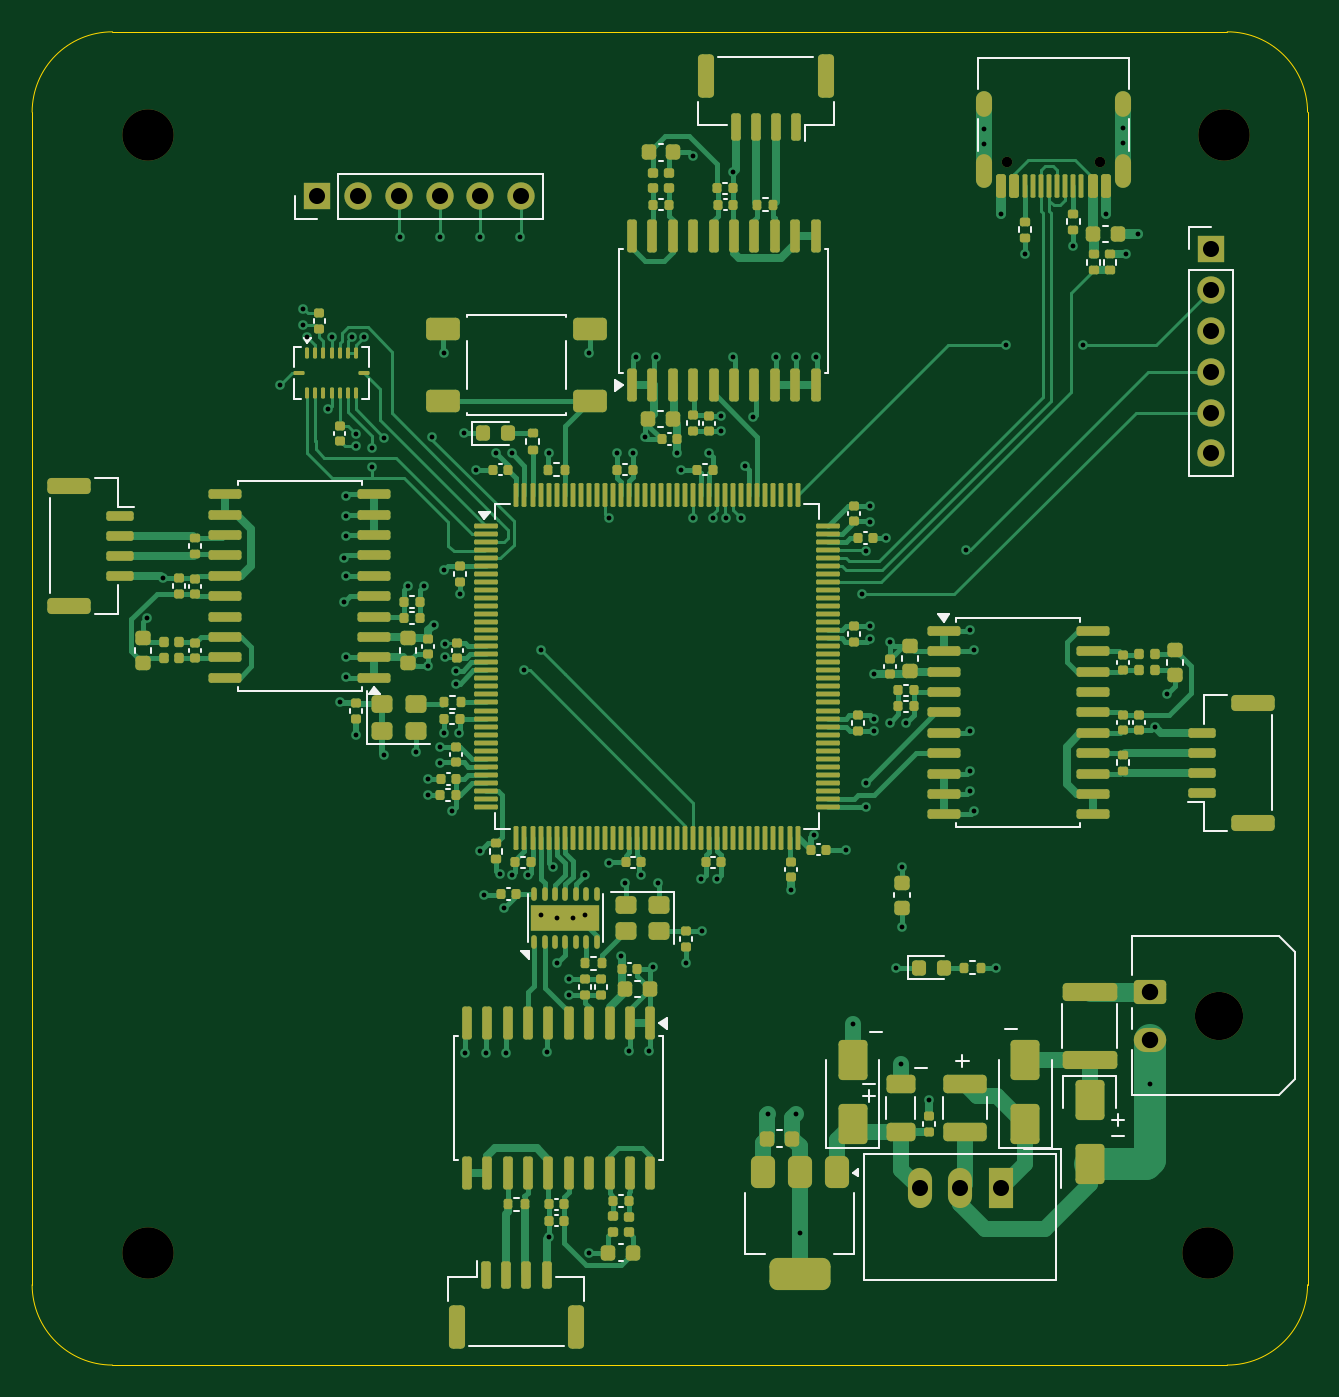
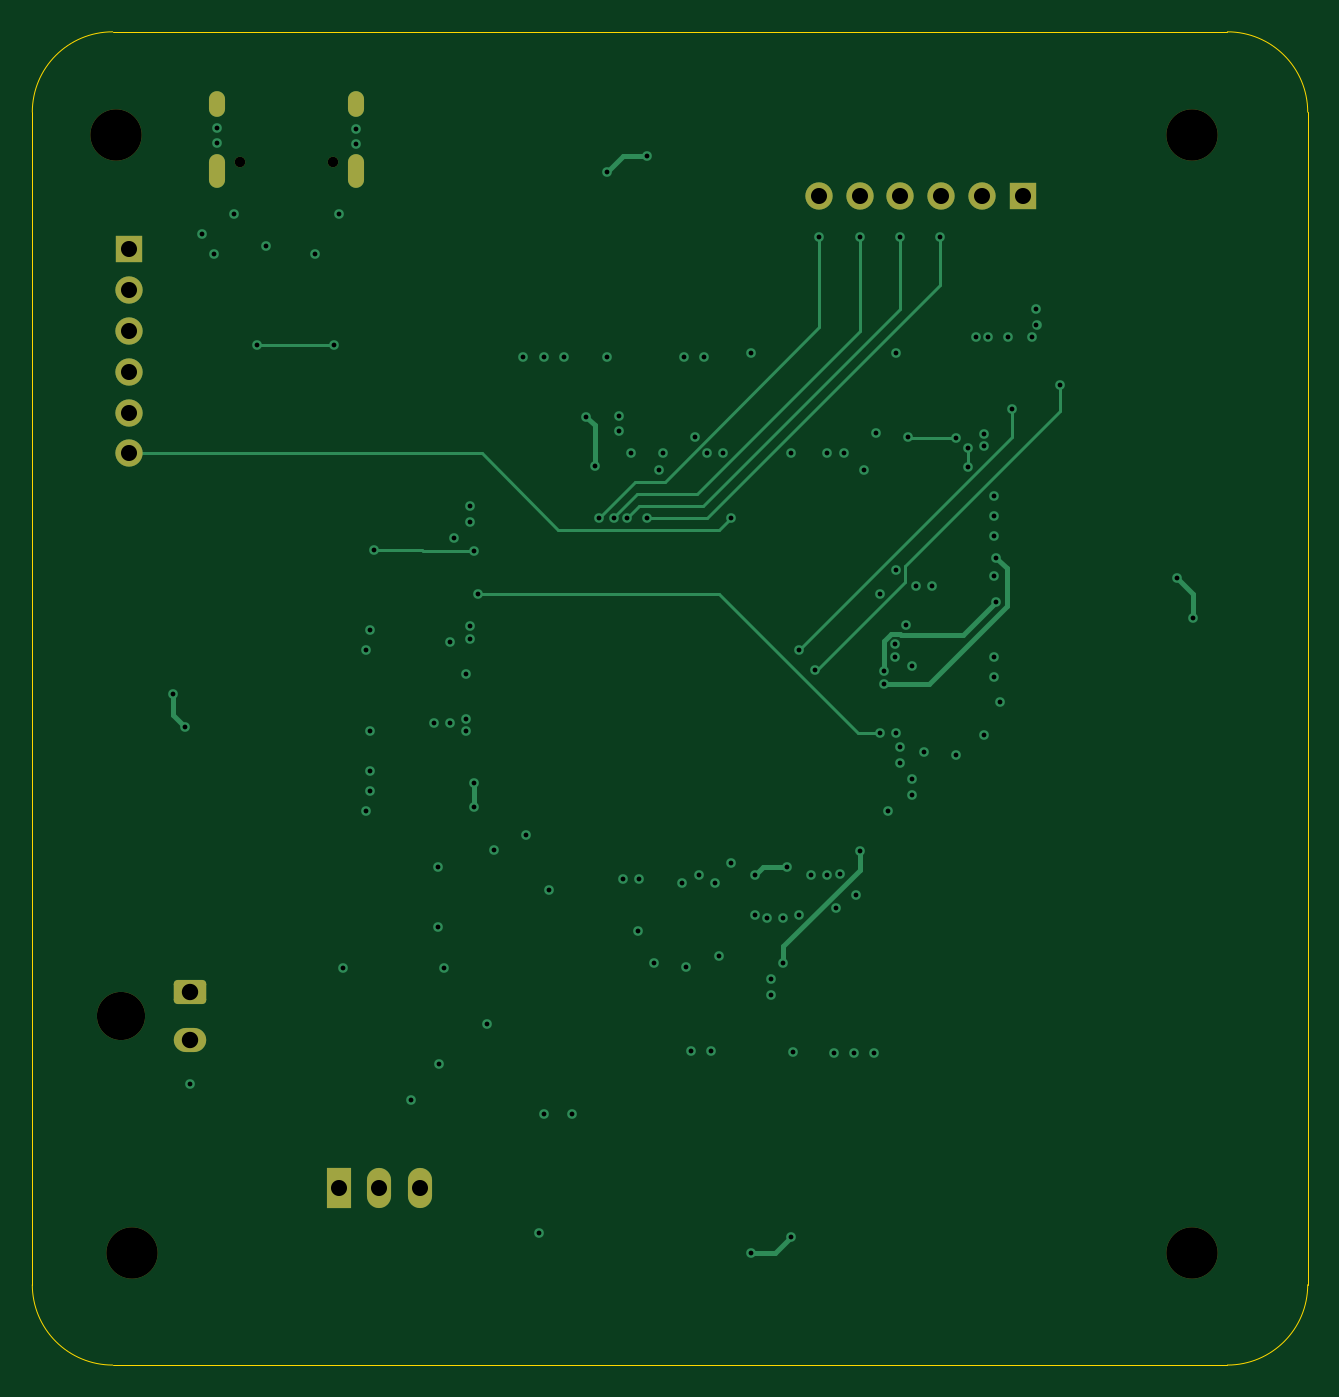
Circuit board: 13 layer files. Board 79.4 x 83.0 mm.
- bottom_copper: Quads_MCU_PCB-CuBottom.gbr (11195 bytes)
- inner_copper: Quads_MCU_PCB-CuIn1.gbr (113134 bytes)
- inner_copper: Quads_MCU_PCB-CuIn2.gbr (156355 bytes)
- top_copper: Quads_MCU_PCB-CuTop.gbr (88816 bytes)
- outline: Quads_MCU_PCB-EdgeCuts.gbr (990 bytes)
- bottom_mask: Quads_MCU_PCB-MaskBottom.gbr (2283 bytes)
- top_mask: Quads_MCU_PCB-MaskTop.gbr (21372 bytes)
- drill: Quads_MCU_PCB-NPTH.drl (555 bytes)
- drill: Quads_MCU_PCB-PTH.drl (3247 bytes)
- paste: Quads_MCU_PCB-PasteBottom.gbr (458 bytes)
- paste: Quads_MCU_PCB-PasteTop.gbr (20279 bytes)
- bottom_silk: Quads_MCU_PCB-SilkBottom.gbr (2293 bytes)
- top_silk: Quads_MCU_PCB-SilkTop.gbr (38565 bytes)

=== bottom_copper: Quads_MCU_PCB-CuBottom.gbr (11195 bytes, source omitted) ===
=== inner_copper: Quads_MCU_PCB-CuIn1.gbr (113134 bytes, source omitted) ===
=== inner_copper: Quads_MCU_PCB-CuIn2.gbr (156355 bytes, source omitted) ===
=== top_copper: Quads_MCU_PCB-CuTop.gbr (88816 bytes, source omitted) ===
=== outline: Quads_MCU_PCB-EdgeCuts.gbr ===
%TF.GenerationSoftware,KiCad,Pcbnew,10.0.6*%
%TF.CreationDate,2026-10-27T11:06:47-04:00*%
%TF.ProjectId,Quads_MCU_PCB,51756164-735f-44d4-9355-5f5043422e6b,rev?*%
%TF.SameCoordinates,Original*%
%TF.FileFunction,Profile,NP*%
%FSLAX46Y46*%
G04 Gerber Fmt 4.6, Leading zero omitted, Abs format (unit mm)*
G04 Created by KiCad (PCBNEW 10.0.6) date 2026-10-27 11:06:47*
%MOMM*%
%LPD*%
G01*
G04 APERTURE LIST*
%TA.AperFunction,Profile*%
%ADD10C,0.050000*%
%TD*%
G04 APERTURE END LIST*
D10*
X121000000Y-124000000D02*
G75*
G02*
X116000000Y-129000000I-5000000J0D01*
G01*
X116000000Y-46000000D02*
G75*
G02*
X121000000Y-51000000I0J-5000000D01*
G01*
X46600000Y-129000000D02*
G75*
G02*
X41600000Y-124000000I0J5000000D01*
G01*
X41600000Y-51000000D02*
G75*
G02*
X46600000Y-46000000I5000000J0D01*
G01*
X116000000Y-129000000D02*
X46600000Y-129000000D01*
X121000000Y-51000000D02*
X121000000Y-124000000D01*
X46600000Y-46000000D02*
X116000000Y-46000000D01*
X41600000Y-124000000D02*
X41600000Y-51000000D01*
M02*

=== bottom_mask: Quads_MCU_PCB-MaskBottom.gbr (2283 bytes, source withheld) ===
=== top_mask: Quads_MCU_PCB-MaskTop.gbr (21372 bytes, source omitted) ===
=== drill: Quads_MCU_PCB-NPTH.drl ===
M48
; DRILL file KiCad 10.0.6 date 2026-10-27T11:06:47
; FORMAT={-:-/ absolute / metric / decimal}
; #@! TF.CreationDate,2026-10-27T11:06:47-04:00
; #@! TF.GenerationSoftware,Kicad,Pcbnew,10.0.6
; #@! TF.FileFunction,NonPlated,1,4,NPTH
FMAT,2
METRIC
; #@! TA.AperFunction,NonPlated,NPTH,ComponentDrill
T1C0.650
; #@! TA.AperFunction,NonPlated,NPTH,ComponentDrill
T2C3.000
; #@! TA.AperFunction,NonPlated,NPTH,ComponentDrill
T3C3.200
%
G90
G05
T1
X102.285Y-54.13
X108.065Y-54.13
T2
X115.5Y-107.25
T3
X48.8Y-52.4
X48.8Y-122.0
X114.8Y-122.0
X115.8Y-52.4
M30

=== drill: Quads_MCU_PCB-PTH.drl ===
M48
; DRILL file KiCad 10.0.6 date 2026-10-27T11:06:47
; FORMAT={-:-/ absolute / metric / decimal}
; #@! TF.CreationDate,2026-10-27T11:06:47-04:00
; #@! TF.GenerationSoftware,Kicad,Pcbnew,10.0.6
; #@! TF.FileFunction,Plated,1,4,PTH
FMAT,2
METRIC
; #@! TA.AperFunction,Plated,PTH,ViaDrill
T1C0.300
; #@! TA.AperFunction,Plated,PTH,ComponentDrill
T2C0.600
; #@! TA.AperFunction,Plated,PTH,ComponentDrill
T3C1.000
; #@! TA.AperFunction,Plated,PTH,ComponentDrill
T4C1.020
%
G90
G05
T1
X48.75Y-82.5
X49.75Y-80.0
X57.0Y-68.0
X58.485Y-64.254
X58.487Y-63.262
X58.737Y-65.013
X60.0Y-69.5
X60.274Y-64.994
X60.75Y-87.75
X61.0Y-78.75
X61.0Y-81.5
X61.15Y-74.905
X61.15Y-76.155
X61.15Y-77.405
X61.15Y-79.905
X61.15Y-84.905
X61.15Y-86.155
X61.487Y-64.987
X61.737Y-71.013
X61.75Y-89.75
X61.751Y-71.812
X62.237Y-64.987
X62.75Y-71.9
X62.75Y-73.1
X63.494Y-71.256
X63.5Y-91.0
X64.5Y-58.75
X65.0Y-80.5
X65.48Y-90.862
X66.0Y-80.5
X66.25Y-85.5
X66.25Y-92.5
X66.25Y-93.5
X66.5Y-71.25
X66.6Y-82.905
X67.0Y-58.75
X67.0Y-90.5
X67.0Y-91.5
X67.25Y-66.0
X67.25Y-79.5
X67.25Y-89.65
X67.28Y-84.112
X67.28Y-84.912
X67.75Y-94.5
X68.0Y-85.772
X68.0Y-86.573
X68.2Y-89.65
X68.25Y-81.0
X68.5Y-71.0
X68.575Y-109.56
X69.25Y-73.25
X69.5Y-58.75
X69.5Y-97.0
X69.75Y-99.75
X69.825Y-109.56
X70.5Y-72.25
X70.701Y-98.451
X70.956Y-100.544
X71.075Y-109.56
X71.5Y-72.25
X71.5Y-98.5
X72.0Y-58.75
X72.25Y-85.75
X72.5Y-98.5
X73.25Y-84.5
X73.25Y-101.0
X73.655Y-109.48
X73.75Y-72.25
X73.75Y-121.0
X74.0Y-98.0
X74.25Y-101.162
X74.25Y-104.0
X75.025Y-104.972
X75.025Y-105.972
X75.25Y-101.162
X76.0Y-98.5
X76.0Y-101.0
X76.25Y-66.0
X76.25Y-122.0
X77.5Y-76.25
X77.5Y-97.75
X78.0Y-72.25
X78.275Y-103.537
X78.5Y-99.0
X78.775Y-109.457
X79.0Y-72.25
X79.175Y-66.25
X79.48Y-98.512
X79.75Y-71.25
X80.025Y-109.457
X80.275Y-104.222
X80.425Y-66.25
X80.55Y-99.0
X81.75Y-72.25
X82.0Y-73.25
X82.3Y-104.0
X82.75Y-53.75
X82.75Y-76.25
X83.25Y-98.75
X83.3Y-102.0
X83.75Y-72.25
X84.0Y-76.25
X84.25Y-98.75
X84.5Y-69.89
X84.5Y-70.85
X84.8Y-76.25
X85.25Y-54.75
X85.25Y-66.25
X85.75Y-76.25
X86.0Y-73.0
X86.5Y-70.0
X87.38Y-113.4
X87.925Y-66.25
X88.83Y-99.412
X89.13Y-113.4
X89.175Y-66.25
X89.43Y-120.75
X90.25Y-96.0
X90.425Y-66.25
X92.25Y-96.912
X92.68Y-107.75
X93.25Y-81.0
X93.5Y-78.323
X93.5Y-92.75
X93.5Y-94.25
X93.75Y-75.5
X93.75Y-76.5
X93.75Y-83.0
X93.75Y-83.8
X94.0Y-86.0
X94.0Y-88.75
X94.0Y-89.55
X94.75Y-77.5
X95.0Y-84.0
X95.0Y-89.0
X95.38Y-104.25
X95.68Y-110.25
X95.75Y-98.0
X95.75Y-101.75
X96.0Y-89.0
X97.43Y-112.5
X99.75Y-78.25
X100.0Y-83.25
X100.0Y-89.5
X100.0Y-92.0
X100.0Y-93.25
X100.25Y-84.5
X100.25Y-94.5
X100.855Y-52.075
X100.855Y-53.005
X101.63Y-104.25
X101.925Y-57.325
X102.25Y-65.5
X103.425Y-59.825
X106.425Y-59.325
X107.0Y-65.5
X108.425Y-57.325
X109.495Y-52.005
X109.495Y-52.895
X109.68Y-59.835
X110.43Y-58.585
X111.18Y-111.5
X111.5Y-89.25
X112.25Y-87.25
T3
X59.34Y-56.25
X61.88Y-56.25
X64.42Y-56.25
X66.96Y-56.25
X69.5Y-56.25
X72.04Y-56.25
X96.85Y-118.0
X99.39Y-118.0
X101.93Y-118.0
X115.0Y-59.55
X115.0Y-62.09
X115.0Y-64.63
X115.0Y-67.17
X115.0Y-69.71
X115.0Y-72.25
T4
X111.18Y-105.75
X111.18Y-108.75
T2
G00X100.855Y-50.78
M15
G01X100.855Y-50.18
M16
G05
G00X100.855Y-55.21
M15
G01X100.855Y-54.11
M16
G05
G00X109.495Y-50.78
M15
G01X109.495Y-50.18
M16
G05
G00X109.495Y-55.21
M15
G01X109.495Y-54.11
M16
G05
M30

=== paste: Quads_MCU_PCB-PasteBottom.gbr ===
%TF.GenerationSoftware,KiCad,Pcbnew,10.0.6*%
%TF.CreationDate,2026-10-27T11:06:47-04:00*%
%TF.ProjectId,Quads_MCU_PCB,51756164-735f-44d4-9355-5f5043422e6b,rev?*%
%TF.SameCoordinates,Original*%
%TF.FileFunction,Paste,Bot*%
%TF.FilePolarity,Positive*%
%FSLAX46Y46*%
G04 Gerber Fmt 4.6, Leading zero omitted, Abs format (unit mm)*
G04 Created by KiCad (PCBNEW 10.0.6) date 2026-10-27 11:06:47*
%MOMM*%
%LPD*%
G01*
G04 APERTURE LIST*
G04 APERTURE END LIST*
M02*

=== paste: Quads_MCU_PCB-PasteTop.gbr (20279 bytes, source omitted) ===
=== bottom_silk: Quads_MCU_PCB-SilkBottom.gbr (2293 bytes, source withheld) ===
=== top_silk: Quads_MCU_PCB-SilkTop.gbr (38565 bytes, source omitted) ===
